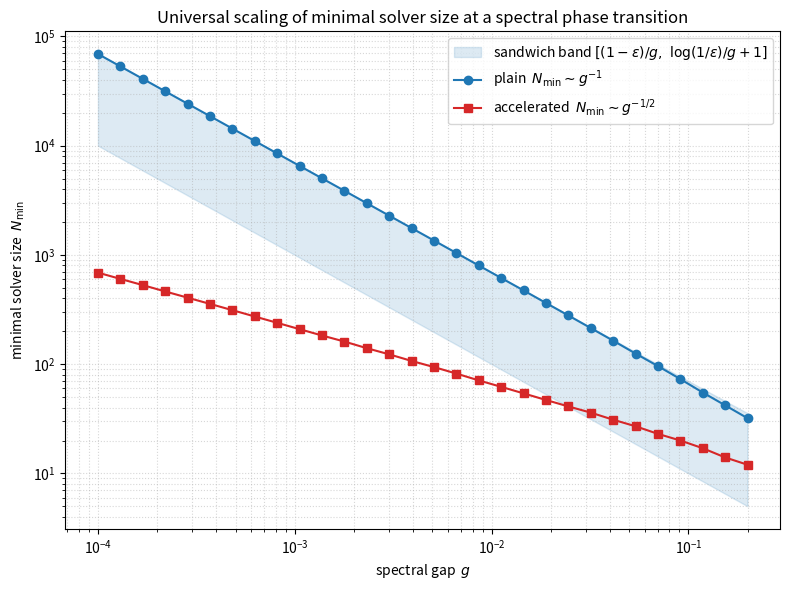

This figure's Python source:
"""Log-log visualization of the universal g^-1 scaling law and its acceleration.

Generates a figure showing the minimal solver size Nmin vs the spectral gap g on
log-log axes, for the plain contraction (slope -1) and the sqrt-accelerated
contraction (slope -1/2), with the theoretical sandwich band shaded.
"""

from __future__ import annotations

import math
from typing import List

import matplotlib.pyplot as plt
import numpy as np


def Nmin(rho: float, eps: float) -> int:
    n, p = 0, 1.0
    while p > eps:
        p *= rho
        n += 1
    return n


def main() -> None:
    eps = 1e-3
    gaps: np.ndarray = np.logspace(-4, -0.7, 30)
    plain: List[int] = [Nmin(1.0 - g, eps) for g in gaps]
    accel: List[int] = [Nmin(1.0 - math.sqrt(g), eps) for g in gaps]

    lower = [(1 - eps) / g for g in gaps]
    upper = [math.log(1 / eps) / g + 1 for g in gaps]

    fig, ax = plt.subplots(figsize=(8, 6))
    ax.fill_between(gaps, lower, upper, color="tab:blue", alpha=0.15,
                    label=r"sandwich band $[(1-\epsilon)/g,\ \log(1/\epsilon)/g+1]$")
    ax.loglog(gaps, plain, "o-", color="tab:blue",
              label=r"plain  $N_{\min}\sim g^{-1}$")
    ax.loglog(gaps, accel, "s-", color="tab:red",
              label=r"accelerated  $N_{\min}\sim g^{-1/2}$")
    ax.set_xlabel("spectral gap  $g$")
    ax.set_ylabel(r"minimal solver size  $N_{\min}$")
    ax.set_title("Universal scaling of minimal solver size at a spectral phase transition")
    ax.legend()
    ax.grid(True, which="both", ls=":", alpha=0.5)
    fig.tight_layout()
    fig.savefig("solver_scaling.png", dpi=150)
    print("wrote solver_scaling.png")


if __name__ == "__main__":
    main()
